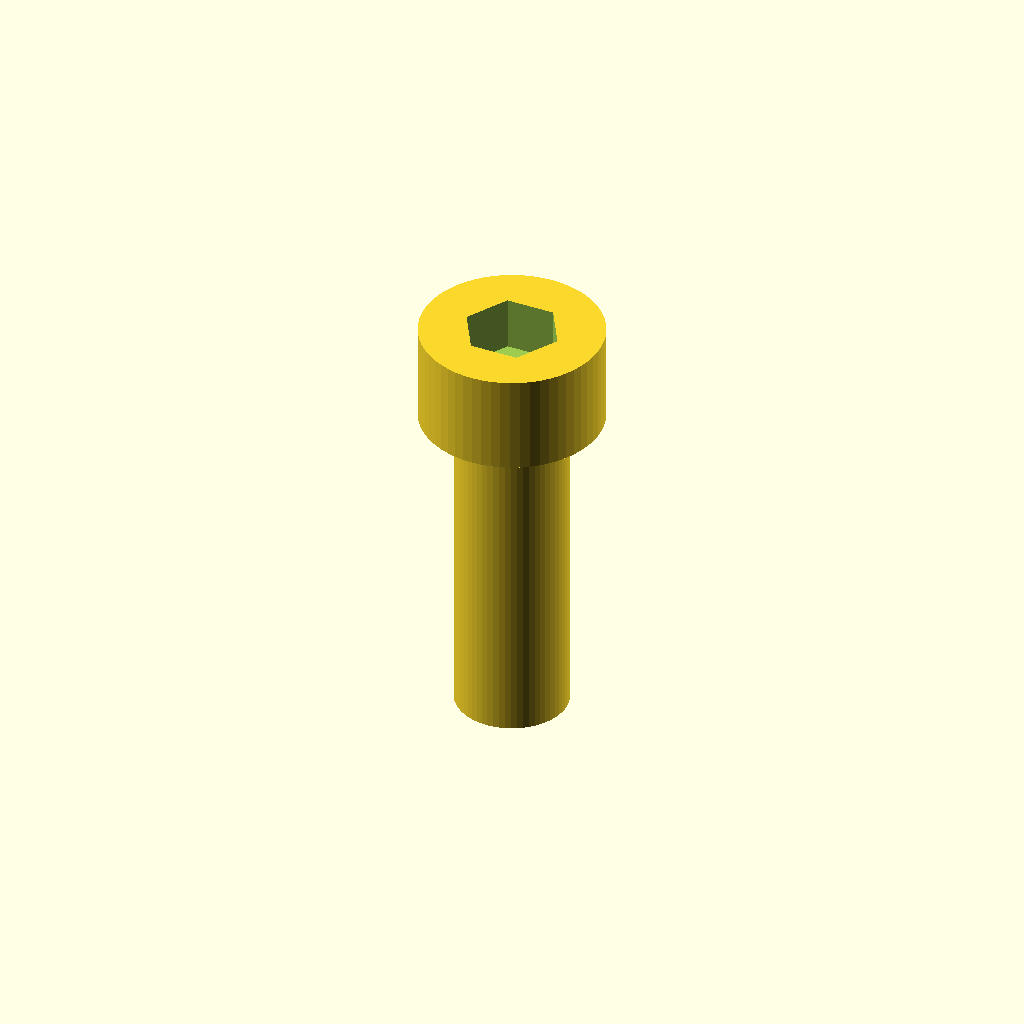
Cell 1: the model at its default parameters.
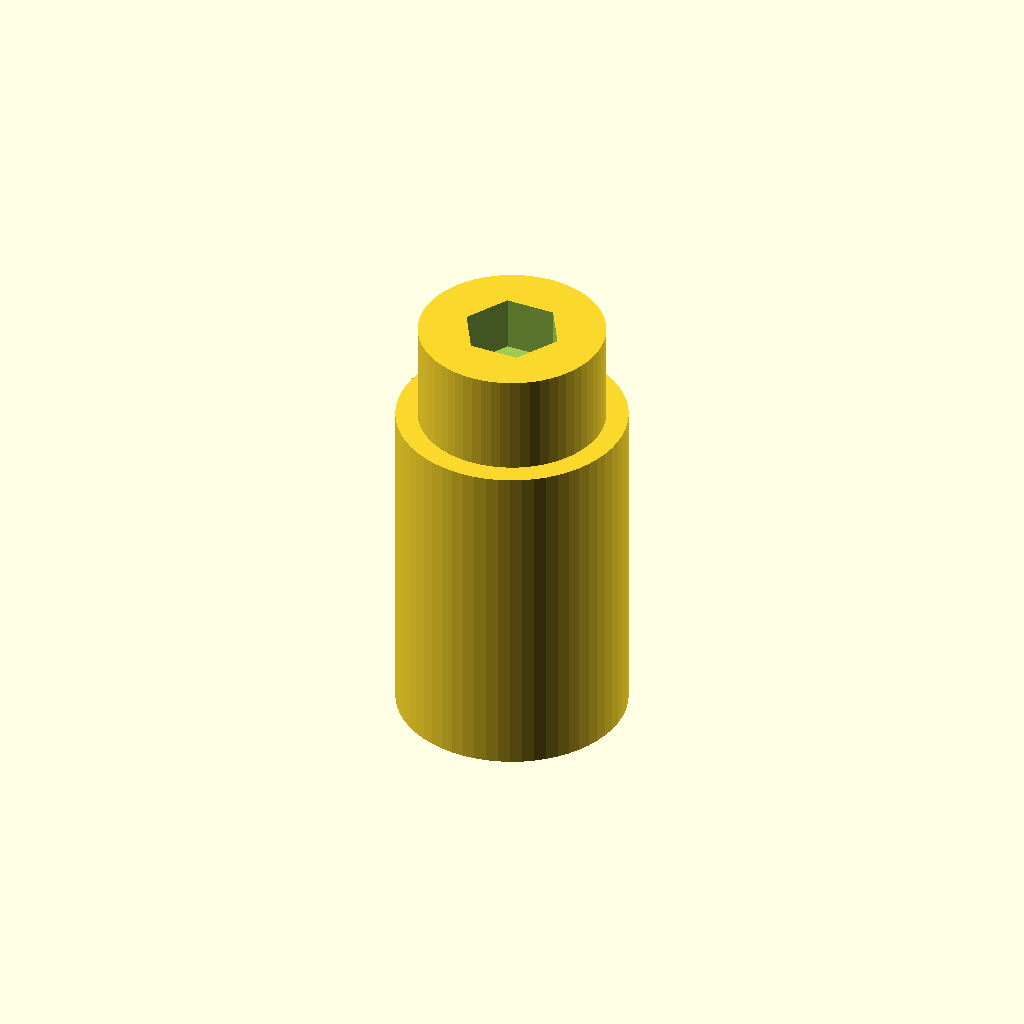
Cell 2: shaft_d = 6.8 (everything else at default).
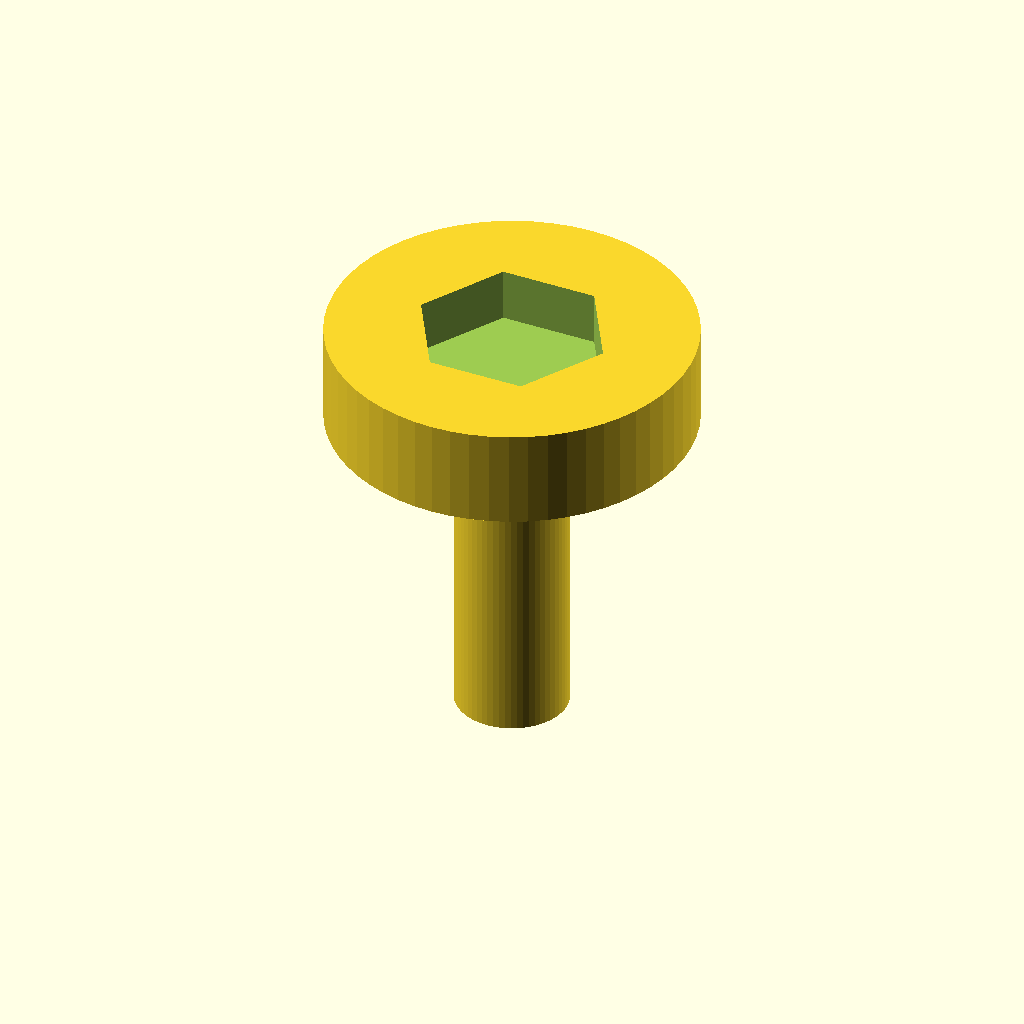
Cell 3 — head_d set to 11, the other parameters unchanged.
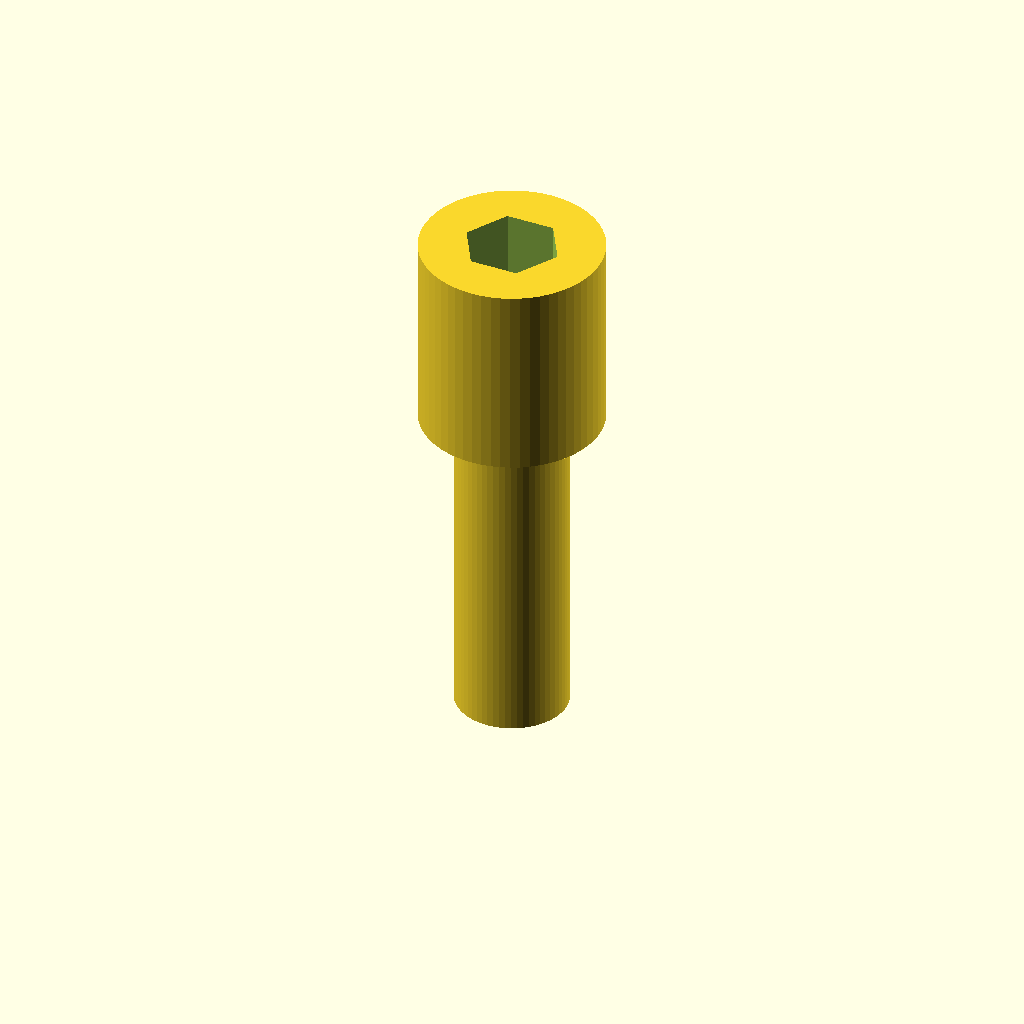
Cell 4: the same model with head_h = 6.
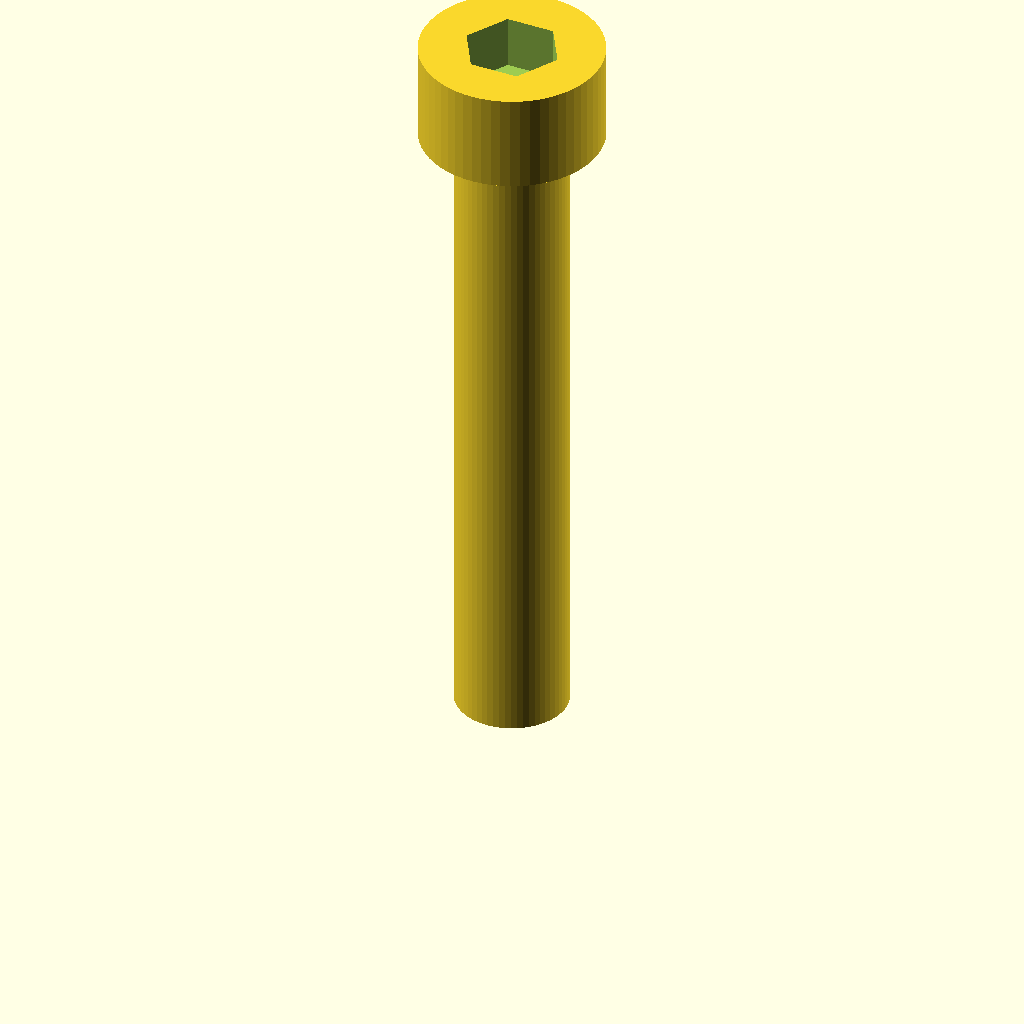
Cell 5: the same model with shaft_l = 20.
One fixed orthographic camera (rotation 55°, 0°, 25°; colour scheme Cornfield) for every cell.
The OpenSCAD source (optional_data/data/parts/part_0388.scad):
// Socket-head cap screw, smooth printable representation.
$fn = 60;
eps = 0.02;
shaft_d = 3.4;
head_d = 5.5;
head_h = 3;
shaft_l = 10;
socket_flat = head_d * 0.46;
socket_depth = head_h * 0.55;
difference() {
    union() {
        cylinder(d = shaft_d, h = shaft_l);
        translate([0, 0, shaft_l]) cylinder(d = head_d, h = head_h);
    }
    translate([0, 0, shaft_l + head_h - socket_depth + eps])
        cylinder(d = socket_flat / cos(30), h = socket_depth + eps, $fn = 6);
}
Parameter table extracted from the source (name, type, default, range or options):
eps: number, default 0.02
shaft_d: number, default 3.4
head_d: number, default 5.5
head_h: number, default 3
shaft_l: number, default 10
